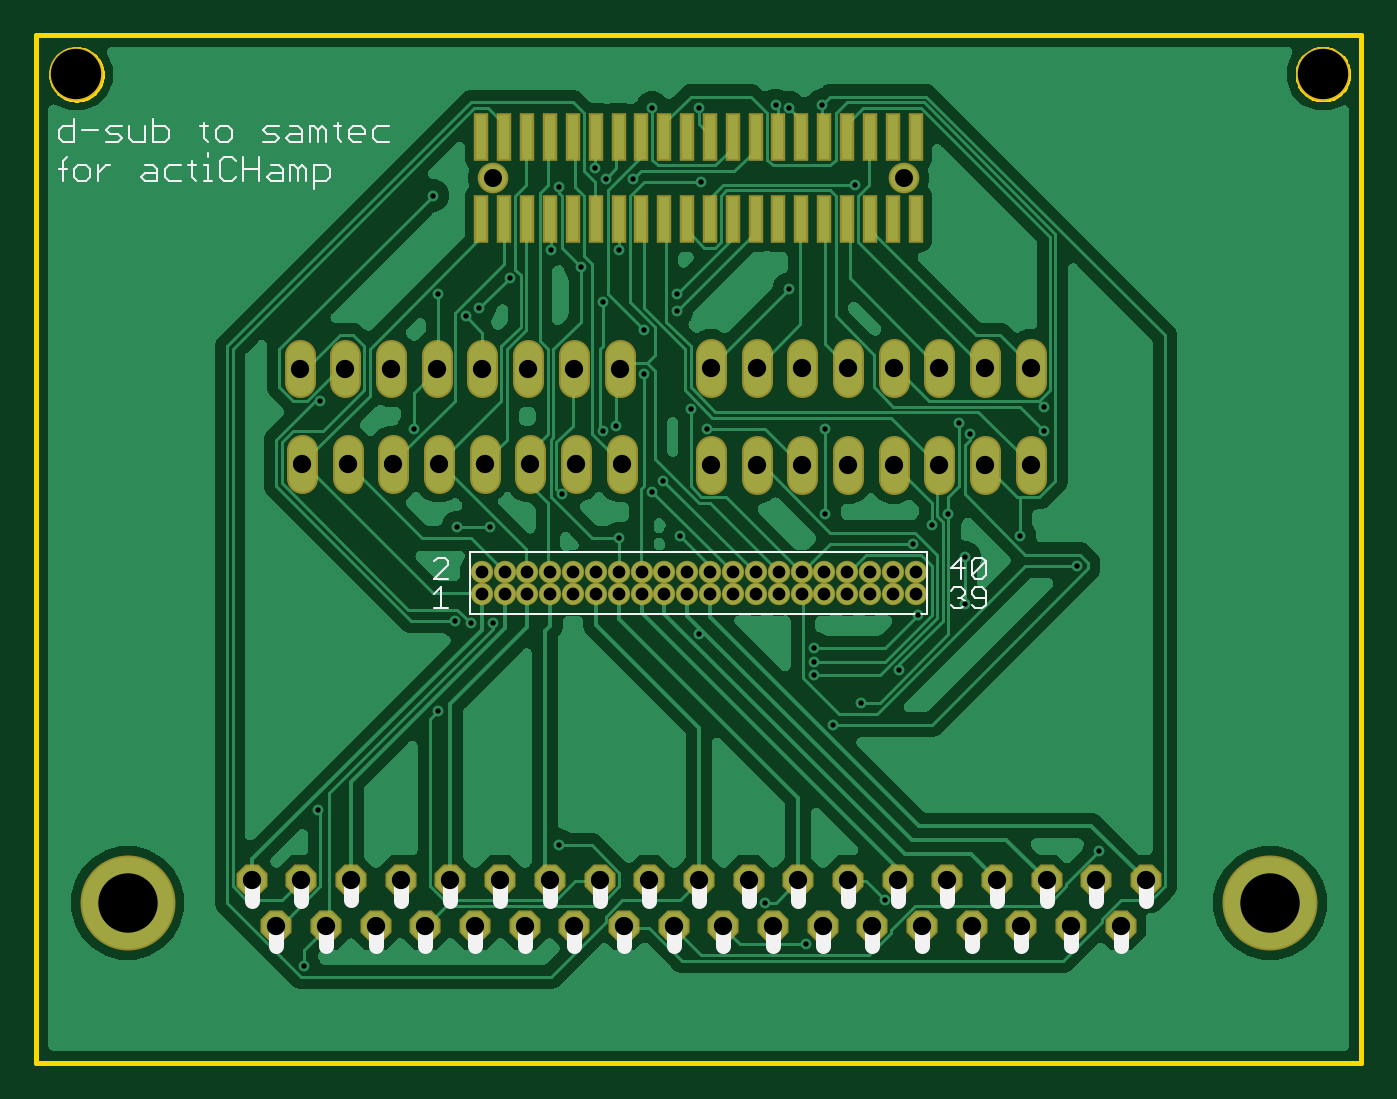
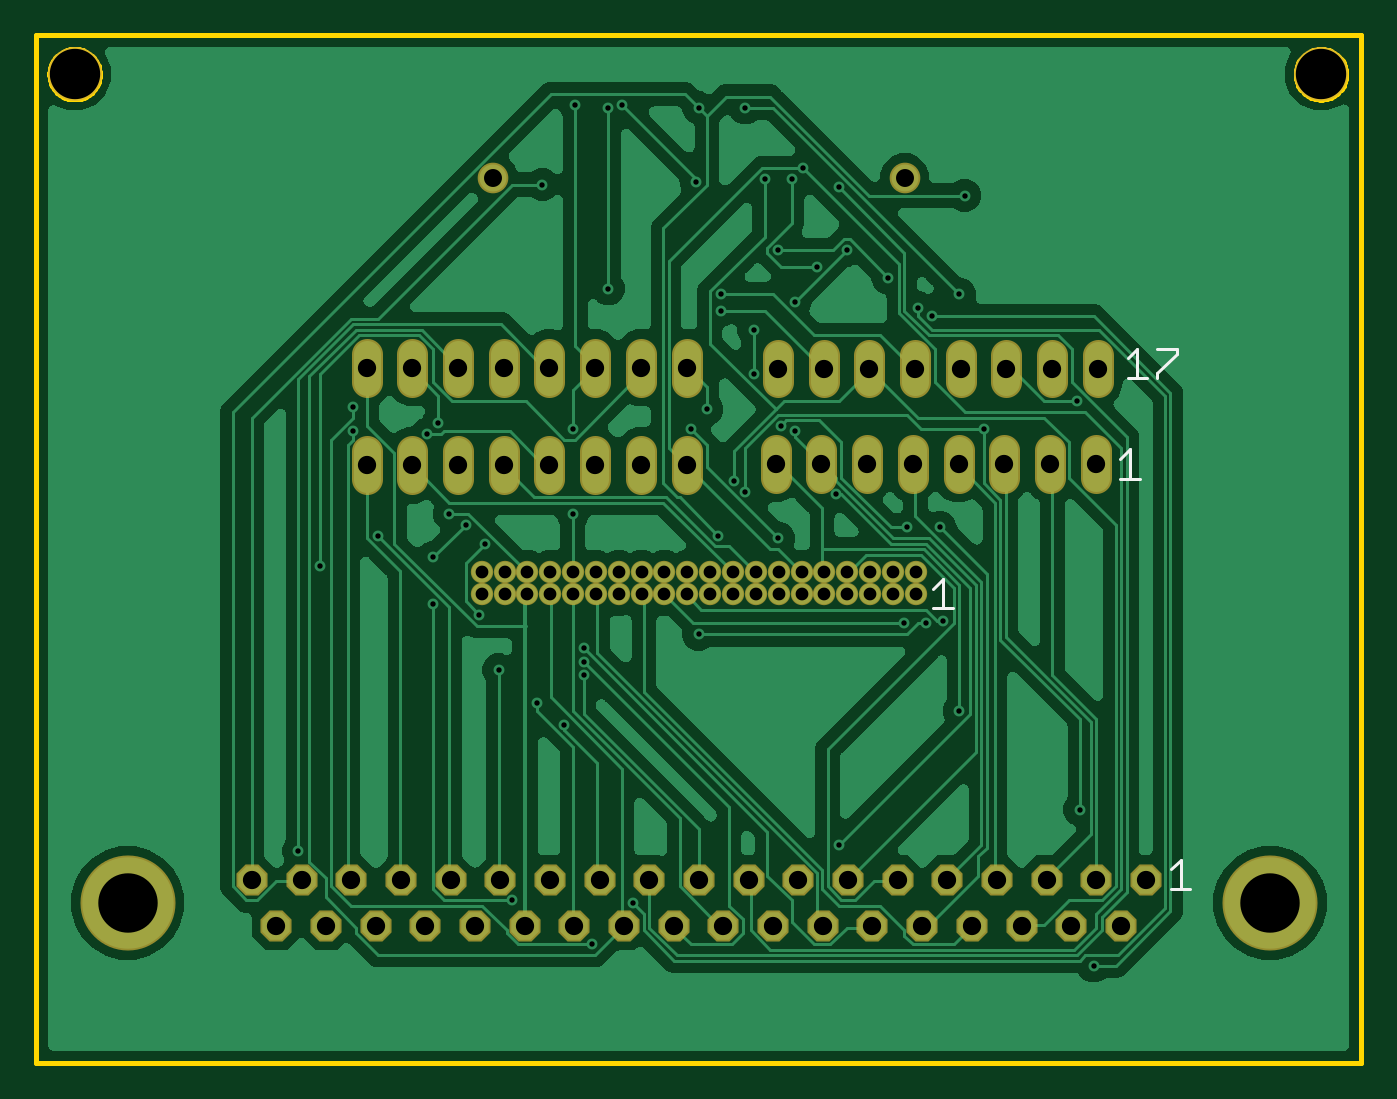
Circuit board: 9 layer files. Board 73.7 x 57.1 mm.
- bottom_copper: copper_bottom.gbr (170921 bytes)
- top_copper: copper_top.gbr (167072 bytes)
- drill: drills.xln (2607 bytes)
- outline: profile.gbr (3631 bytes)
- bottom_silk: silkscreen_bottom.gbr (646 bytes)
- top_silk: silkscreen_top.gbr (20508 bytes)
- bottom_mask: soldermask_bottom.gbr (3096 bytes)
- top_mask: soldermask_top.gbr (3886 bytes)
- paste: solderpaste_top.gbr (938 bytes)

=== bottom_copper: copper_bottom.gbr (170921 bytes, source omitted) ===
=== top_copper: copper_top.gbr (167072 bytes, source omitted) ===
=== drill: drills.xln ===
M48
;GenerationSoftware,Autodesk,EAGLE,9.4.1*%
;CreationDate,2019-05-29T15:43:23Z*%
FMAT,2
ICI,OFF
METRIC,TZ,000.000
T6C0.300
T5C0.710
T4C1.000
T3C1.016
T2C2.800
T1C3.302
%
G90
M71
T1
X92710Y38100
X29210Y38100
T2
X26374Y84155
X95650Y84159
T3
X66472Y39370
X63729Y39370
X60960Y39370
X58191Y39370
X55448Y39370
X52680Y39370
X84430Y36830
X81661Y36830
X78892Y36830
X76149Y36830
X73381Y36830
X70612Y36830
X67869Y36830
X76880Y67840
X74340Y67840
X71800Y67840
X69260Y67840
X66720Y67840
X64180Y67840
X79420Y67840
X61640Y67840
X56560Y67790
X54020Y67790
X51480Y67790
X48940Y67790
X46400Y67790
X43860Y67790
X41320Y67790
X38780Y67790
X79420Y62430
X76880Y62430
X74340Y62430
X71800Y62430
X69260Y62430
X66720Y62430
X64180Y62430
X56680Y62500
X54140Y62500
X51600Y62500
X49060Y62500
X46520Y62500
X43980Y62500
X41440Y62500
X38900Y62500
X61640Y62430
X77521Y39370
X74752Y39370
X37490Y36830
X40259Y36830
X36119Y39370
X38862Y39370
X43002Y36830
X45771Y36830
X48539Y36830
X51308Y36830
X41631Y39370
X44399Y39370
X47142Y39370
X49911Y39370
X54051Y36830
X56820Y36830
X59588Y36830
X62332Y36830
X65100Y36830
X72009Y39370
X69240Y39370
X85801Y39370
X83033Y39370
X80289Y39370
T4
X72377Y78416
X49517Y78416
T5
X62865Y56515
X64135Y55245
X65405Y55245
X65405Y56515
X66675Y55245
X66675Y56515
X67945Y55245
X67945Y56515
X69215Y55245
X69215Y56515
X70485Y55245
X70485Y56515
X71755Y55245
X71755Y56515
X73025Y55245
X73025Y56515
X64135Y56515
X50165Y55245
X48895Y55245
X48895Y56515
X50165Y56515
X51435Y55245
X51435Y56515
X52705Y55245
X52705Y56515
X53975Y55245
X53975Y56515
X55245Y55245
X55245Y56515
X56515Y55245
X56515Y56515
X57785Y55245
X57785Y56515
X59055Y55245
X59055Y56515
X60325Y55245
X60325Y56515
X61595Y55245
X61595Y56515
X62865Y55245
T6
X52730Y74371
X55626Y71476
X55626Y64313
X46482Y48768
X55169Y78943
X67361Y50749
X56540Y58369
X61417Y64465
X55778Y78334
X54407Y73457
X53188Y77876
X56540Y74371
X50444Y72847
X48768Y71171
X64618Y38100
X76048Y64160
X68428Y48006
X47549Y58979
X61112Y78181
X75438Y64770
X74828Y59741
X69952Y49225
X66904Y35814
X65227Y82448
X80162Y65684
X67361Y51511
X83210Y40996
X67818Y82448
X67970Y64465
X67970Y59741
X81991Y56845
X72847Y58064
X73152Y54102
X67361Y52273
X65989Y72238
X65989Y82296
X60503Y65532
X56388Y64618
X53188Y41300
X53340Y60808
X59741Y71018
X57302Y78334
X58979Y61570
X39014Y34595
X48006Y70714
X49530Y53645
X72085Y51054
X59741Y71933
X39776Y43282
X46482Y71933
X58369Y82296
X45110Y64465
X58369Y60960
X47396Y53797
X39929Y65989
X69647Y78029
X46177Y77419
X60960Y82296
X59893Y58522
X60960Y53035
X48311Y53645
X80162Y64313
X78791Y58522
X73914Y59131
X75743Y57302
X75743Y54712
X71323Y38252
X57912Y67513
X57912Y69952
X49378Y58979
M30
=== outline: profile.gbr ===
G04 EAGLE Gerber RS-274X export*
G75*
%MOMM*%
%FSLAX34Y34*%
%LPD*%
%IN*%
%IPPOS*%
%AMOC8*
5,1,8,0,0,1.08239X$1,22.5*%
G01*
%ADD10C,0.254000*%


D10*
X241300Y292100D02*
X977900Y292100D01*
X977900Y863600D01*
X241300Y863600D01*
X241300Y292100D01*
X277740Y841050D02*
X277669Y840053D01*
X277526Y839063D01*
X277314Y838086D01*
X277032Y837126D01*
X276683Y836189D01*
X276267Y835279D01*
X275788Y834402D01*
X275247Y833560D01*
X274648Y832760D01*
X273993Y832004D01*
X273286Y831297D01*
X272530Y830642D01*
X271730Y830043D01*
X270888Y829502D01*
X270011Y829023D01*
X269101Y828607D01*
X268164Y828258D01*
X267205Y827976D01*
X266227Y827764D01*
X265238Y827621D01*
X264240Y827550D01*
X263240Y827550D01*
X262243Y827621D01*
X261253Y827764D01*
X260276Y827976D01*
X259316Y828258D01*
X258379Y828607D01*
X257469Y829023D01*
X256592Y829502D01*
X255750Y830043D01*
X254950Y830642D01*
X254194Y831297D01*
X253487Y832004D01*
X252832Y832760D01*
X252233Y833560D01*
X251692Y834402D01*
X251213Y835279D01*
X250797Y836189D01*
X250448Y837126D01*
X250166Y838086D01*
X249954Y839063D01*
X249811Y840053D01*
X249740Y841050D01*
X249740Y842050D01*
X249811Y843048D01*
X249954Y844037D01*
X250166Y845015D01*
X250448Y845974D01*
X250797Y846911D01*
X251213Y847821D01*
X251692Y848698D01*
X252233Y849540D01*
X252832Y850340D01*
X253487Y851096D01*
X254194Y851803D01*
X254950Y852458D01*
X255750Y853057D01*
X256592Y853598D01*
X257469Y854077D01*
X258379Y854493D01*
X259316Y854842D01*
X260276Y855124D01*
X261253Y855336D01*
X262243Y855479D01*
X263240Y855550D01*
X264240Y855550D01*
X265238Y855479D01*
X266227Y855336D01*
X267205Y855124D01*
X268164Y854842D01*
X269101Y854493D01*
X270011Y854077D01*
X270888Y853598D01*
X271730Y853057D01*
X272530Y852458D01*
X273286Y851803D01*
X273993Y851096D01*
X274648Y850340D01*
X275247Y849540D01*
X275788Y848698D01*
X276267Y847821D01*
X276683Y846911D01*
X277032Y845974D01*
X277314Y845015D01*
X277526Y844037D01*
X277669Y843048D01*
X277740Y842050D01*
X277740Y841050D01*
X970500Y841090D02*
X970429Y840093D01*
X970286Y839103D01*
X970074Y838126D01*
X969792Y837166D01*
X969443Y836229D01*
X969027Y835319D01*
X968548Y834442D01*
X968007Y833600D01*
X967408Y832800D01*
X966753Y832044D01*
X966046Y831337D01*
X965290Y830682D01*
X964490Y830083D01*
X963648Y829542D01*
X962771Y829063D01*
X961861Y828647D01*
X960924Y828298D01*
X959965Y828016D01*
X958987Y827804D01*
X957998Y827661D01*
X957000Y827590D01*
X956000Y827590D01*
X955003Y827661D01*
X954013Y827804D01*
X953036Y828016D01*
X952076Y828298D01*
X951139Y828647D01*
X950229Y829063D01*
X949352Y829542D01*
X948510Y830083D01*
X947710Y830682D01*
X946954Y831337D01*
X946247Y832044D01*
X945592Y832800D01*
X944993Y833600D01*
X944452Y834442D01*
X943973Y835319D01*
X943557Y836229D01*
X943208Y837166D01*
X942926Y838126D01*
X942714Y839103D01*
X942571Y840093D01*
X942500Y841090D01*
X942500Y842090D01*
X942571Y843088D01*
X942714Y844077D01*
X942926Y845055D01*
X943208Y846014D01*
X943557Y846951D01*
X943973Y847861D01*
X944452Y848738D01*
X944993Y849580D01*
X945592Y850380D01*
X946247Y851136D01*
X946954Y851843D01*
X947710Y852498D01*
X948510Y853097D01*
X949352Y853638D01*
X950229Y854117D01*
X951139Y854533D01*
X952076Y854882D01*
X953036Y855164D01*
X954013Y855376D01*
X955003Y855519D01*
X956000Y855590D01*
X957000Y855590D01*
X957998Y855519D01*
X958987Y855376D01*
X959965Y855164D01*
X960924Y854882D01*
X961861Y854533D01*
X962771Y854117D01*
X963648Y853638D01*
X964490Y853097D01*
X965290Y852498D01*
X966046Y851843D01*
X966753Y851136D01*
X967408Y850380D01*
X968007Y849580D01*
X968548Y848738D01*
X969027Y847861D01*
X969443Y846951D01*
X969792Y846014D01*
X970074Y845055D01*
X970286Y844077D01*
X970429Y843088D01*
X970500Y842090D01*
X970500Y841090D01*
M02*

=== bottom_silk: silkscreen_bottom.gbr ===
G04 EAGLE Gerber RS-274X export*
G75*
%MOMM*%
%FSLAX34Y34*%
%LPD*%
%INSilkscreen Bottom*%
%IPPOS*%
%AMOC8*
5,1,8,0,0,1.08239X$1,22.5*%
G01*
%ADD10C,0.152400*%


D10*
X347238Y399609D02*
X341815Y405032D01*
X341815Y388762D01*
X347238Y388762D02*
X336391Y388762D01*
X479238Y555609D02*
X473815Y561032D01*
X473815Y544762D01*
X479238Y544762D02*
X468391Y544762D01*
X375238Y627609D02*
X369815Y633032D01*
X369815Y616762D01*
X375238Y616762D02*
X364391Y616762D01*
X371238Y683609D02*
X365815Y689032D01*
X365815Y672762D01*
X371238Y672762D02*
X360391Y672762D01*
X354866Y689032D02*
X344020Y689032D01*
X344020Y686320D01*
X354866Y675474D01*
X354866Y672762D01*
M02*

=== top_silk: silkscreen_top.gbr (20508 bytes, source omitted) ===
=== bottom_mask: soldermask_bottom.gbr ===
G04 EAGLE Gerber RS-274X export*
G75*
%MOMM*%
%FSLAX34Y34*%
%LPD*%
%INSoldermask Bottom*%
%IPPOS*%
%AMOC8*
5,1,8,0,0,1.08239X$1,22.5*%
G01*
%ADD10C,3.003200*%
%ADD11P,1.869504X8X22.500000*%
%ADD12C,5.283200*%
%ADD13C,1.703200*%
%ADD14C,1.244000*%
%ADD15C,1.727200*%


D10*
X263740Y841550D03*
X956500Y841590D03*
D11*
X858012Y393700D03*
X830326Y393700D03*
X802894Y393700D03*
X775208Y393700D03*
X747522Y393700D03*
X720090Y393700D03*
X692404Y393700D03*
X664718Y393700D03*
X637286Y393700D03*
X609600Y393700D03*
X581914Y393700D03*
X554482Y393700D03*
X526796Y393700D03*
X844296Y368300D03*
X816610Y368300D03*
X788924Y368300D03*
X761492Y368300D03*
X733806Y368300D03*
X706120Y368300D03*
X678688Y368300D03*
X651002Y368300D03*
X623316Y368300D03*
X595884Y368300D03*
X568198Y368300D03*
X540512Y368300D03*
X499110Y393700D03*
X471424Y393700D03*
X443992Y393700D03*
X416306Y393700D03*
X513080Y368300D03*
X485394Y368300D03*
X457708Y368300D03*
X430022Y368300D03*
X388620Y393700D03*
X361188Y393700D03*
X402590Y368300D03*
X374904Y368300D03*
D12*
X292100Y381000D03*
X927100Y381000D03*
D13*
X495170Y784160D03*
X723770Y784160D03*
D14*
X488950Y552450D03*
X488950Y565150D03*
X501650Y552450D03*
X501650Y565150D03*
X514350Y552450D03*
X514350Y565150D03*
X527050Y552450D03*
X527050Y565150D03*
X539750Y552450D03*
X539750Y565150D03*
X552450Y552450D03*
X552450Y565150D03*
X565150Y552450D03*
X565150Y565150D03*
X577850Y552450D03*
X577850Y565150D03*
X590550Y552450D03*
X590550Y565150D03*
X603250Y552450D03*
X603250Y565150D03*
X615950Y552450D03*
X615950Y565150D03*
X628650Y552450D03*
X628650Y565150D03*
X641350Y552450D03*
X641350Y565150D03*
X654050Y552450D03*
X654050Y565150D03*
X666750Y552450D03*
X666750Y565150D03*
X679450Y552450D03*
X679450Y565150D03*
X692150Y552450D03*
X692150Y565150D03*
X704850Y552450D03*
X704850Y565150D03*
X717550Y552450D03*
X717550Y565150D03*
X730250Y552450D03*
X730250Y565150D03*
D15*
X389000Y617380D02*
X389000Y632620D01*
X414400Y632620D02*
X414400Y617380D01*
X439800Y617380D02*
X439800Y632620D01*
X465200Y632620D02*
X465200Y617380D01*
X490600Y617380D02*
X490600Y632620D01*
X516000Y632620D02*
X516000Y617380D01*
X541400Y617380D02*
X541400Y632620D01*
X566800Y632620D02*
X566800Y617380D01*
X616400Y616680D02*
X616400Y631920D01*
X641800Y631920D02*
X641800Y616680D01*
X667200Y616680D02*
X667200Y631920D01*
X692600Y631920D02*
X692600Y616680D01*
X718000Y616680D02*
X718000Y631920D01*
X743400Y631920D02*
X743400Y616680D01*
X768800Y616680D02*
X768800Y631920D01*
X794200Y631920D02*
X794200Y616680D01*
X387800Y670280D02*
X387800Y685520D01*
X413200Y685520D02*
X413200Y670280D01*
X438600Y670280D02*
X438600Y685520D01*
X464000Y685520D02*
X464000Y670280D01*
X489400Y670280D02*
X489400Y685520D01*
X514800Y685520D02*
X514800Y670280D01*
X540200Y670280D02*
X540200Y685520D01*
X565600Y685520D02*
X565600Y670280D01*
X616400Y670780D02*
X616400Y686020D01*
X641800Y686020D02*
X641800Y670780D01*
X667200Y670780D02*
X667200Y686020D01*
X692600Y686020D02*
X692600Y670780D01*
X718000Y670780D02*
X718000Y686020D01*
X743400Y686020D02*
X743400Y670780D01*
X768800Y670780D02*
X768800Y686020D01*
X794200Y686020D02*
X794200Y670780D01*
M02*

=== top_mask: soldermask_top.gbr ===
G04 EAGLE Gerber RS-274X export*
G75*
%MOMM*%
%FSLAX34Y34*%
%LPD*%
%INSoldermask Top*%
%IPPOS*%
%AMOC8*
5,1,8,0,0,1.08239X$1,22.5*%
G01*
%ADD10C,3.003200*%
%ADD11P,1.869504X8X22.500000*%
%ADD12C,5.283200*%
%ADD13R,0.803200X2.703200*%
%ADD14C,1.703200*%
%ADD15C,1.244000*%
%ADD16C,1.727200*%


D10*
X263740Y841550D03*
X956500Y841590D03*
D11*
X858012Y393700D03*
X830326Y393700D03*
X802894Y393700D03*
X775208Y393700D03*
X747522Y393700D03*
X720090Y393700D03*
X692404Y393700D03*
X664718Y393700D03*
X637286Y393700D03*
X609600Y393700D03*
X581914Y393700D03*
X554482Y393700D03*
X526796Y393700D03*
X844296Y368300D03*
X816610Y368300D03*
X788924Y368300D03*
X761492Y368300D03*
X733806Y368300D03*
X706120Y368300D03*
X678688Y368300D03*
X651002Y368300D03*
X623316Y368300D03*
X595884Y368300D03*
X568198Y368300D03*
X540512Y368300D03*
X499110Y393700D03*
X471424Y393700D03*
X443992Y393700D03*
X416306Y393700D03*
X513080Y368300D03*
X485394Y368300D03*
X457708Y368300D03*
X430022Y368300D03*
X388620Y393700D03*
X361188Y393700D03*
X402590Y368300D03*
X374904Y368300D03*
D12*
X292100Y381000D03*
X927100Y381000D03*
D13*
X488820Y806910D03*
X501520Y806910D03*
X514220Y806910D03*
X526920Y806910D03*
X539620Y806910D03*
X552320Y806910D03*
X565020Y806910D03*
X577720Y806910D03*
X590420Y806910D03*
X603120Y806910D03*
X615820Y806910D03*
X628520Y806910D03*
X641220Y806910D03*
X653920Y806910D03*
X666620Y806910D03*
X679320Y806910D03*
X692020Y806910D03*
X704720Y806910D03*
X717420Y806910D03*
X730120Y806910D03*
X488820Y761410D03*
X501520Y761410D03*
X514220Y761410D03*
X526920Y761410D03*
X539620Y761410D03*
X552320Y761410D03*
X565020Y761410D03*
X577720Y761410D03*
X590420Y761410D03*
X603120Y761410D03*
X615820Y761410D03*
X628520Y761410D03*
X641220Y761410D03*
X653920Y761410D03*
X666620Y761410D03*
X679320Y761410D03*
X692020Y761410D03*
X704720Y761410D03*
X717420Y761410D03*
X730120Y761410D03*
D14*
X495170Y784160D03*
X723770Y784160D03*
D15*
X488950Y552450D03*
X488950Y565150D03*
X501650Y552450D03*
X501650Y565150D03*
X514350Y552450D03*
X514350Y565150D03*
X527050Y552450D03*
X527050Y565150D03*
X539750Y552450D03*
X539750Y565150D03*
X552450Y552450D03*
X552450Y565150D03*
X565150Y552450D03*
X565150Y565150D03*
X577850Y552450D03*
X577850Y565150D03*
X590550Y552450D03*
X590550Y565150D03*
X603250Y552450D03*
X603250Y565150D03*
X615950Y552450D03*
X615950Y565150D03*
X628650Y552450D03*
X628650Y565150D03*
X641350Y552450D03*
X641350Y565150D03*
X654050Y552450D03*
X654050Y565150D03*
X666750Y552450D03*
X666750Y565150D03*
X679450Y552450D03*
X679450Y565150D03*
X692150Y552450D03*
X692150Y565150D03*
X704850Y552450D03*
X704850Y565150D03*
X717550Y552450D03*
X717550Y565150D03*
X730250Y552450D03*
X730250Y565150D03*
D16*
X389000Y617380D02*
X389000Y632620D01*
X414400Y632620D02*
X414400Y617380D01*
X439800Y617380D02*
X439800Y632620D01*
X465200Y632620D02*
X465200Y617380D01*
X490600Y617380D02*
X490600Y632620D01*
X516000Y632620D02*
X516000Y617380D01*
X541400Y617380D02*
X541400Y632620D01*
X566800Y632620D02*
X566800Y617380D01*
X616400Y616680D02*
X616400Y631920D01*
X641800Y631920D02*
X641800Y616680D01*
X667200Y616680D02*
X667200Y631920D01*
X692600Y631920D02*
X692600Y616680D01*
X718000Y616680D02*
X718000Y631920D01*
X743400Y631920D02*
X743400Y616680D01*
X768800Y616680D02*
X768800Y631920D01*
X794200Y631920D02*
X794200Y616680D01*
X387800Y670280D02*
X387800Y685520D01*
X413200Y685520D02*
X413200Y670280D01*
X438600Y670280D02*
X438600Y685520D01*
X464000Y685520D02*
X464000Y670280D01*
X489400Y670280D02*
X489400Y685520D01*
X514800Y685520D02*
X514800Y670280D01*
X540200Y670280D02*
X540200Y685520D01*
X565600Y685520D02*
X565600Y670280D01*
X616400Y670780D02*
X616400Y686020D01*
X641800Y686020D02*
X641800Y670780D01*
X667200Y670780D02*
X667200Y686020D01*
X692600Y686020D02*
X692600Y670780D01*
X718000Y670780D02*
X718000Y686020D01*
X743400Y686020D02*
X743400Y670780D01*
X768800Y670780D02*
X768800Y686020D01*
X794200Y686020D02*
X794200Y670780D01*
M02*

=== paste: solderpaste_top.gbr ===
G04 EAGLE Gerber RS-274X export*
G75*
%MOMM*%
%FSLAX34Y34*%
%LPD*%
%INSolderpaste Top*%
%IPPOS*%
%AMOC8*
5,1,8,0,0,1.08239X$1,22.5*%
G01*
%ADD10R,0.600000X2.500000*%


D10*
X488820Y806910D03*
X501520Y806910D03*
X514220Y806910D03*
X526920Y806910D03*
X539620Y806910D03*
X552320Y806910D03*
X565020Y806910D03*
X577720Y806910D03*
X590420Y806910D03*
X603120Y806910D03*
X615820Y806910D03*
X628520Y806910D03*
X641220Y806910D03*
X653920Y806910D03*
X666620Y806910D03*
X679320Y806910D03*
X692020Y806910D03*
X704720Y806910D03*
X717420Y806910D03*
X730120Y806910D03*
X488820Y761410D03*
X501520Y761410D03*
X514220Y761410D03*
X526920Y761410D03*
X539620Y761410D03*
X552320Y761410D03*
X565020Y761410D03*
X577720Y761410D03*
X590420Y761410D03*
X603120Y761410D03*
X615820Y761410D03*
X628520Y761410D03*
X641220Y761410D03*
X653920Y761410D03*
X666620Y761410D03*
X679320Y761410D03*
X692020Y761410D03*
X704720Y761410D03*
X717420Y761410D03*
X730120Y761410D03*
M02*

